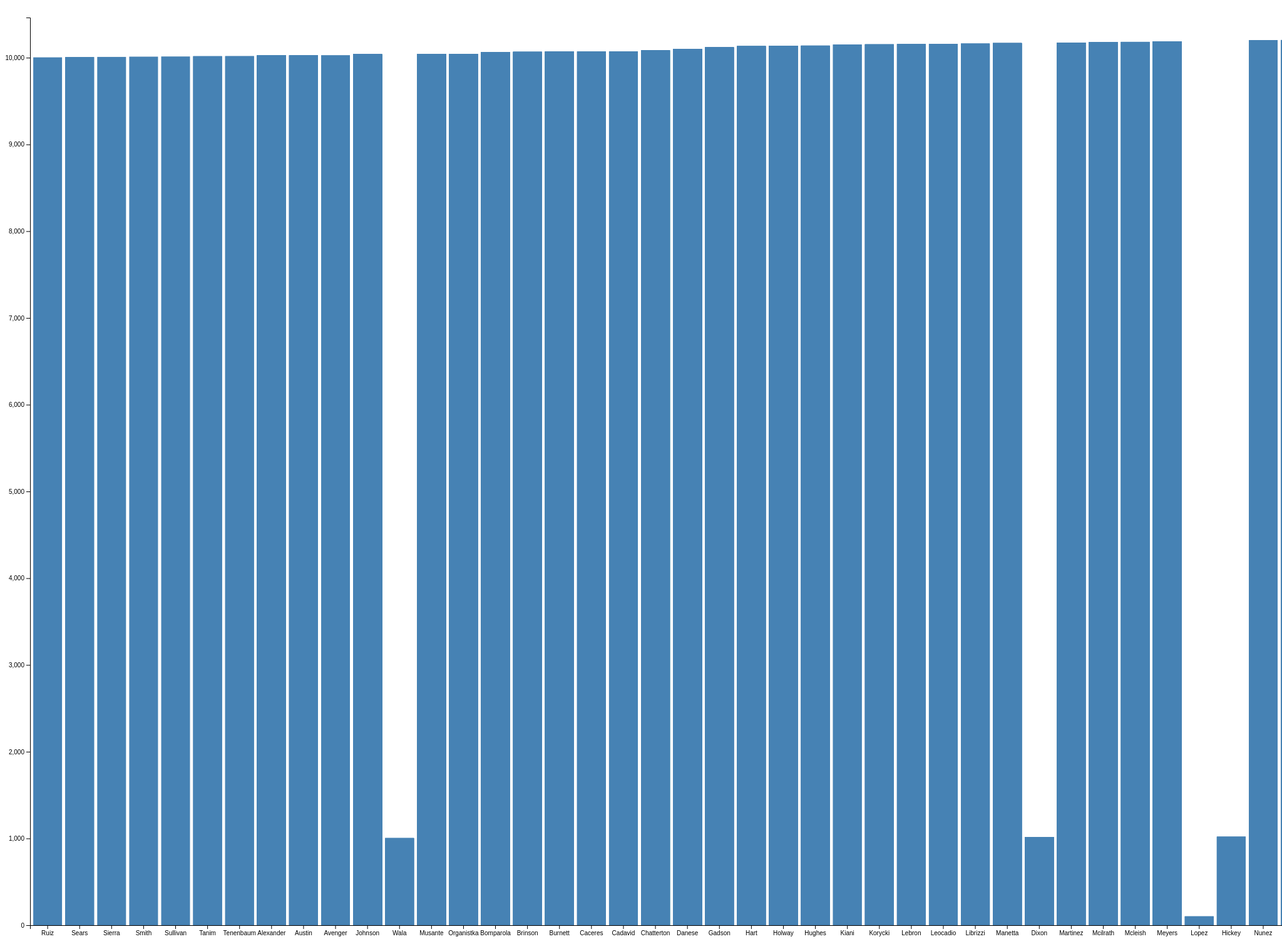
D3 v5 page, settled after 480 driven frames (8 s of simulated time); the page loaded 1 data file(s).


// set the dimensions and margins of the graph
var margin = {top: 20, right: 20, bottom: 30, left: 40},
    width = 4000 - margin.left - margin.right,
    height = 1500 - margin.top - margin.bottom;

// set the ranges
var x = d3.scaleBand()
          .range([0, width])
          .padding(0.1);
var y = d3.scaleLinear()
          .range([height, 0]);
          
// append the svg object to the body of the page
// append a 'group' element to 'svg'
// moves the 'group' element to the top left margin
var svg = d3.select("body").append("svg")
    .attr("width", width + margin.left + margin.right)
    .attr("height", height + margin.top + margin.bottom)
  .append("g")
    .attr("transform", 
          "translate(" + margin.left + "," + margin.top + ")");

// get the data
d3.csv("./allegations2.csv").then(function(data) {

  // format the data
  data.forEach(function(d) {
    d.sales = +d.sales;
  });

  // Scale the range of the data in the domains
  x.domain(data.map(function(d) { return d.last_name; }));
  y.domain([0, d3.max(data, function(d) { return d.unique_mos_id; })]);

  // append the rectangles for the bar chart
  svg.selectAll(".bar")
      .data(data)
    .enter().append("rect")
      .attr("class", "bar")
      .attr("x", function(d) { return x(d.last_name); })
      .attr("width", x.bandwidth())
      .attr("y", function(d) { return y(d.unique_mos_id); })
      .attr("height", function(d) { return height - y(d.unique_mos_id); });

  // add the x Axis
  svg.append("g")
      .attr("transform", "translate(0," + height + ")")
      .call(d3.axisBottom(x));

  // add the y Axis
  svg.append("g")
      .call(d3.axisLeft(y));

});
    

### data: allegations2.csv
unique_mos_id, first_name, last_name, command_now, complaint_id, month_received, year_received, month_closed, year_closed, command_at_incident, rank_abbrev_incident, rank_abbrev_now, rank_now, rank_incident, mos_ethnicity, mos_gender, mos_age_incident, complainant_ethnicity, complainant_gender, complainant_age_incident, fado_type, allegation, precinct, contact_reason
10004, Jonathan, Ruiz, 078 PCT, 42835, 7, 2019, 5, 2020, 078 PCT, POM, POM, Police Officer, Police Officer, Hispanic, M, 32, Black, Female, 38, Abuse of Authority, Failure to provide RTKA card, 78, Report-domestic dispute
10007, John, Sears, 078 PCT, 24601, 11, 2011, 8, 2012, PBBS, POM, POM, Police Officer, Police Officer, White, M, 24, Black, Male, 26, Discourtesy, Action, 67, Moving violation
10007, John, Sears, 078 PCT, 24601, 11, 2011, 8, 2012, PBBS, POM, POM, Police Officer, Police Officer, White, M, 24, Black, Male, 26, Offensive Language, Race, 67, Moving violation
10007, John, Sears, 078 PCT, 26146, 7, 2012, 9, 2013, PBBS, POM, POM, Police Officer, Police Officer, White, M, 25, Black, Male, 45, Abuse of Authority, Question, 67, PD suspected C/V of violation/crime - st…
10009, Noemi, Sierra, 078 PCT, 40253, 8, 2018, 2, 2019, 078 PCT, POF, POF, Police Officer, Police Officer, Hispanic, F, 39, , , 16, Force, Physical force, 67, Report-dispute
10012, Paula, Smith, 078 PCT, 37256, 5, 2017, 10, 2017, 078 PCT, SGT, SGT, Sergeant, Sergeant, Black, F, 50, White, Male, 31, Abuse of Authority, Refusal to process civilian complaint, 78, C/V telephoned PCT
10014, Malachy, Sullivan, 078 PCT, 33969, 11, 2015, 2, 2016, 078 PCT, POM, POM, Police Officer, Police Officer, White, M, 43, White, Male, 34, Offensive Language, Sexual orientation, 78, PD suspected C/V of violation/crime - st…
10017, Fazle, Tanim, 078 PCT, 40070, 8, 2018, 11, 2018, 078 PCT, POM, POM, Police Officer, Police Officer, Asian, M, 34, Asian, Male, 60, Discourtesy, Word, 78, Moving violation
10017, Fazle, Tanim, 078 PCT, 41927, 3, 2019, 8, 2019, 078 PCT, POM, POM, Police Officer, Police Officer, Asian, M, 35, Asian, Male, 39, Abuse of Authority, Refusal to provide shield number, 78, Moving violation
10017, Fazle, Tanim, 078 PCT, 41927, 3, 2019, 8, 2019, 078 PCT, POM, POM, Police Officer, Police Officer, Asian, M, 35, Asian, Male, 39, Abuse of Authority, Retaliatory summons, 78, Moving violation
10018, Shmuel, Tenenbaum, 078 PCT, 36984, 4, 2017, 11, 2017, 078 PCT, POM, POM, Police Officer, Police Officer, White, M, 35, Refused, Male, 30, Abuse of Authority, Refusal to provide name/shield number, 78, Other
10018, Shmuel, Tenenbaum, 078 PCT, 36984, 4, 2017, 11, 2017, 078 PCT, POM, POM, Police Officer, Police Officer, White, M, 35, Refused, Male, 30, Offensive Language, Sexual orientation, 78, Other
10026, Brian, Alexander, 079 DET, 35092, 5, 2016, 10, 2016, 079 PCT, POM, SGT, Sergeant, Police Officer, White, M, 30, Black, Male, 30, Abuse of Authority, Search (of person), 79, Moving violation
10026, Brian, Alexander, 079 DET, 26353, 8, 2012, 2, 2014, 079 PCT, POM, SGT, Sergeant, Police Officer, White, M, 27, Black, Male, 35, Force, Pepper spray, 79, PD suspected C/V of violation/crime - st…
10026, Brian, Alexander, 079 DET, 27482, 3, 2013, 7, 2014, 079 PCT, POM, SGT, Sergeant, Police Officer, White, M, 27, Black, Female, 42, Force, Physical force, 79, Regulatory inspection
10026, Brian, Alexander, 079 DET, 27482, 3, 2013, 7, 2014, 079 PCT, POM, SGT, Sergeant, Police Officer, White, M, 27, Black, Female, 42, Offensive Language, Race, 79, Regulatory inspection
10026, Brian, Alexander, 079 DET, 27482, 3, 2013, 7, 2014, 079 PCT, POM, SGT, Sergeant, Police Officer, White, M, 27, Black, Male, 46, Force, Handcuffs too tight, 79, Regulatory inspection
10026, Brian, Alexander, 079 DET, 29270, 10, 2013, 8, 2014, 079 PCT, POM, SGT, Sergeant, Police Officer, White, M, 28, Black, Male, 34, Discourtesy, Word, 79, PD suspected C/V of violation/crime - st…
10026, Brian, Alexander, 079 DET, 29270, 10, 2013, 8, 2014, 079 PCT, POM, SGT, Sergeant, Police Officer, White, M, 28, Black, Female, 30, Force, Physical force, 79, PD suspected C/V of violation/crime - st…
10026, Brian, Alexander, 079 DET, 31069, 7, 2014, 7, 2015, 079 PCT, POM, SGT, Sergeant, Police Officer, White, M, 29, Black, Male, 23, Abuse of Authority, Frisk, 79, Other
10026, Brian, Alexander, 079 DET, 32450, 4, 2015, 8, 2015, 079 PCT, POM, SGT, Sergeant, Police Officer, White, M, 29, Hispanic, Male, 29, Abuse of Authority, Frisk, 79, PD suspected C/V of violation/crime - st…
10026, Brian, Alexander, 079 DET, 32450, 4, 2015, 8, 2015, 079 PCT, POM, SGT, Sergeant, Police Officer, White, M, 29, Hispanic, Male, 29, Abuse of Authority, Question, 79, PD suspected C/V of violation/crime - st…
10026, Brian, Alexander, 079 DET, 32450, 4, 2015, 8, 2015, 079 PCT, POM, SGT, Sergeant, Police Officer, White, M, 29, Hispanic, Male, 29, Abuse of Authority, Vehicle stop, 79, PD suspected C/V of violation/crime - st…
10026, Brian, Alexander, 079 DET, 32450, 4, 2015, 8, 2015, 079 PCT, POM, SGT, Sergeant, Police Officer, White, M, 29, Hispanic, Male, 29, Abuse of Authority, Search (of person), 79, PD suspected C/V of violation/crime - st…
10026, Brian, Alexander, 079 DET, 32450, 4, 2015, 8, 2015, 079 PCT, POM, SGT, Sergeant, Police Officer, White, M, 29, Hispanic, Male, 29, Abuse of Authority, Vehicle search, 79, PD suspected C/V of violation/crime - st…
10026, Brian, Alexander, 079 DET, 32450, 4, 2015, 8, 2015, 079 PCT, POM, SGT, Sergeant, Police Officer, White, M, 29, Hispanic, Male, 29, Abuse of Authority, Refusal to provide name/shield number, 79, PD suspected C/V of violation/crime - st…
10026, Brian, Alexander, 079 DET, 33608, 10, 2015, 1, 2016, 079 PCT, POM, SGT, Sergeant, Police Officer, White, M, 30, Black, Male, 35, Abuse of Authority, Vehicle stop, 79, Moving violation
10026, Brian, Alexander, 079 DET, 35092, 5, 2016, 10, 2016, 079 PCT, POM, SGT, Sergeant, Police Officer, White, M, 30, Black, Male, 30, Abuse of Authority, Vehicle stop, 79, Moving violation
… [head cut at 6 KiB]